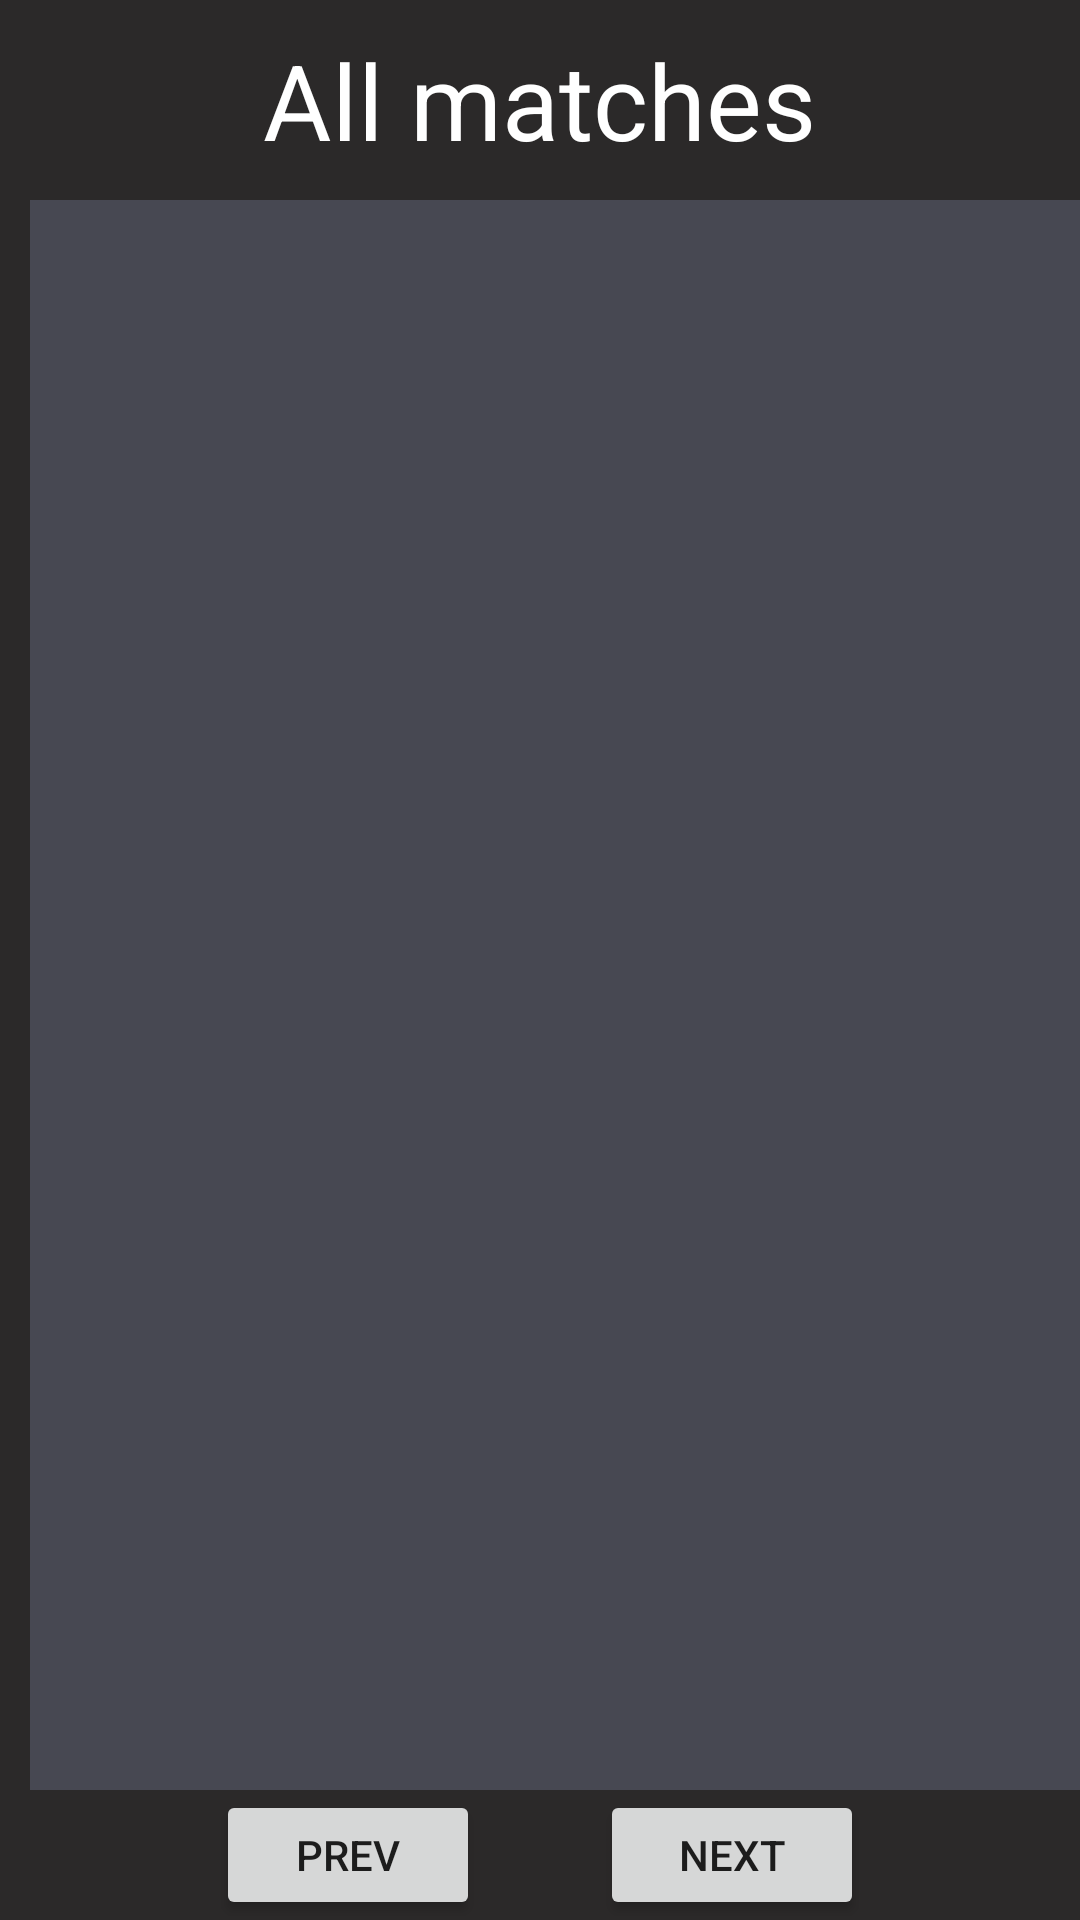

Write the Android layout XML for this screen, with the resource values it uses.
<!-- AndroidManifest.xml: application theme Theme.DotaStatistics -->
<!-- res/layout/activity_matches.xml -->
<?xml version="1.0" encoding="utf-8"?>
<LinearLayout xmlns:android="http://schemas.android.com/apk/res/android"
    xmlns:app="http://schemas.android.com/apk/res-auto"
    xmlns:tools="http://schemas.android.com/tools"
    android:layout_width="match_parent"
    android:layout_height="match_parent"
    android:orientation="vertical"
    tools:context=".MatchesActivity"
    android:background="#2b2929">
    <TextView
        android:layout_width="wrap_content"
        android:layout_height="wrap_content"
        android:paddingTop="10dp"
        android:text="All matches"
        android:textSize="35sp"
        android:textColor="@color/white"
        android:layout_gravity="center"></TextView>
    <LinearLayout
        android:layout_width="370dp"
        android:layout_height="530dp"
        android:background="#474852"
        android:orientation="vertical"
        android:layout_marginTop="10dp"
        android:layout_marginLeft="10dp">
        <androidx.recyclerview.widget.RecyclerView
            android:id="@+id/all_matches"
            android:layout_gravity="center"
            android:layout_width="match_parent"
            android:layout_height="match_parent"/>
    </LinearLayout>
    <LinearLayout
        android:layout_width="wrap_content"
        android:layout_height="match_parent"
        android:orientation="horizontal"
        android:layout_gravity="bottom|center_horizontal">
        <Button
            android:id="@+id/prev"
            android:layout_width="match_parent"
            android:layout_height="wrap_content"
            android:text="Prev"
            android:layout_gravity="center">
        </Button>
        <TextView
            android:id="@+id/page"
            android:layout_width="wrap_content"
            android:layout_height="wrap_content"
            android:textSize="35sp"
            android:textColor="@color/white"
            android:layout_marginLeft="20dp"
            android:layout_gravity="center">
        </TextView>
        <Button
            android:id="@+id/next"
            android:layout_width="match_parent"
            android:layout_height="wrap_content"
            android:text="Next"
            android:layout_marginLeft="20dp"
            android:layout_gravity="center">
        </Button>
    </LinearLayout>
</LinearLayout>
<!-- resources referenced by this layout -->
<resources>
  <style name="Theme.DotaStatistics" parent="Theme.MaterialComponents.DayNight.DarkActionBar">
          
          <item name="colorPrimary">@color/purple_500</item>
          <item name="colorPrimaryVariant">@color/purple_700</item>
          <item name="colorOnPrimary">@color/white</item>
          
          <item name="colorSecondary">@color/teal_200</item>
          <item name="colorSecondaryVariant">@color/teal_700</item>
          <item name="colorOnSecondary">@color/black</item>
          
          <item name="android:statusBarColor" tools:targetApi="l">?attr/colorPrimaryVariant</item>
          
      </style>
  <!-- not gathered from this repository: default colours our renderer supplied (Android Studio template values) -->
  <color name="purple_500">#FF6200EE</color>
  <color name="purple_700">#FF3700B3</color>
  <color name="teal_200">#FF03DAC5</color>
  <color name="teal_700">#FF018786</color>
  <color name="black">#FF000000</color>
  <color name="white">#FFFFFFFF</color>
</resources>
